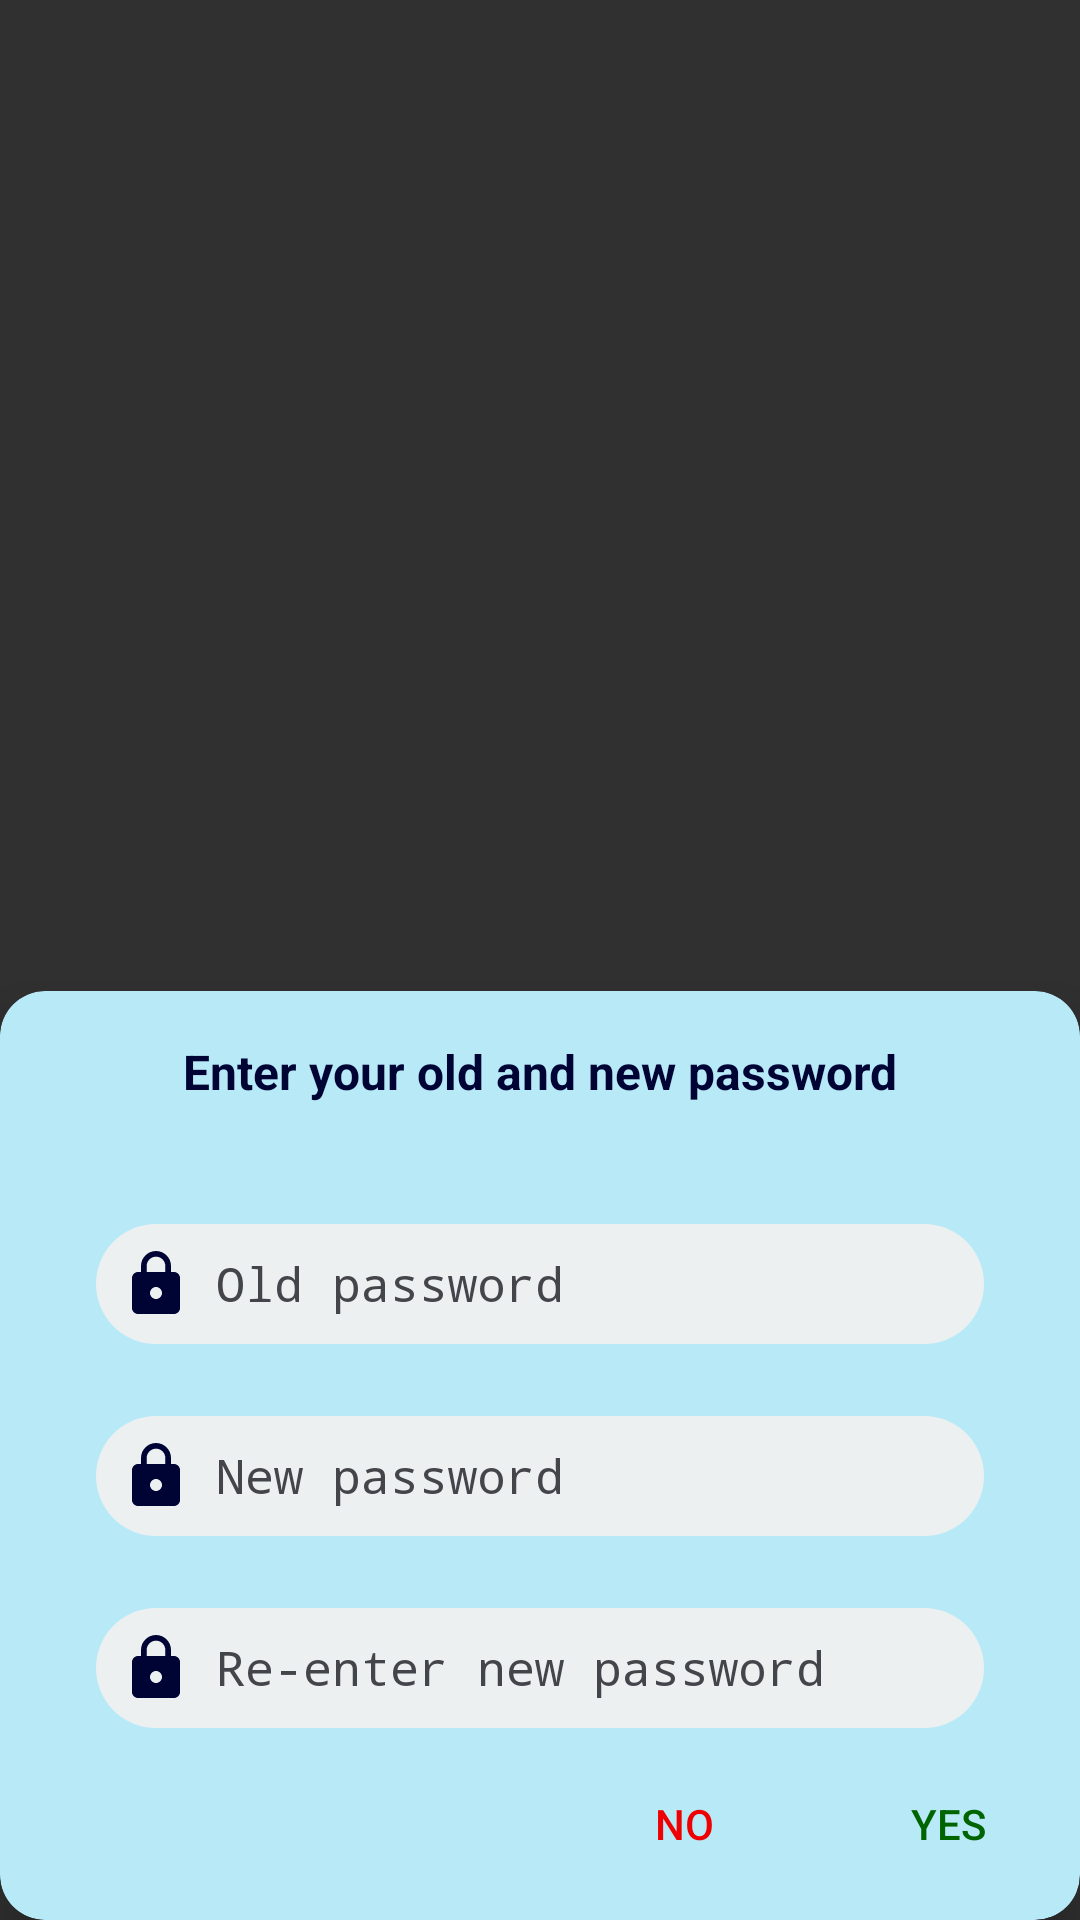

Android layout source for this screen:
<!-- AndroidManifest.xml: application theme Theme.Design.NoActionBar -->
<!-- res/layout/dialog_fragment_change_password.xml -->
<?xml version="1.0" encoding="utf-8"?>
<LinearLayout xmlns:android="http://schemas.android.com/apk/res/android"
    xmlns:app="http://schemas.android.com/apk/res-auto"
    xmlns:tools="http://schemas.android.com/tools"
    android:layout_width="280dp"
    android:layout_height="wrap_content"
    android:layoutDirection="locale"
    android:layout_gravity="center"
    android:focusableInTouchMode="true"
    tools:context=".dialogfragment.ChangePasswordDialogFragment">

        <FrameLayout
            android:layout_width="fill_parent"
            android:layout_height="fill_parent"
            android:background="@android:color/transparent"
            android:orientation="vertical">

            <androidx.cardview.widget.CardView
                android:layout_width="match_parent"
                android:layout_height="wrap_content"
                android:layout_gravity="bottom"
                app:cardBackgroundColor="@color/activity_bg"
                app:cardCornerRadius="15dp"
                app:cardElevation="10dp">

                <LinearLayout
                    android:layout_width="match_parent"
                    android:layout_height="wrap_content"
                    android:orientation="vertical">

                    <TextView
                        style="@style/DialogFragmentBody"
                        android:layout_width="316dp"
                        android:layout_height="wrap_content"
                        android:layout_marginTop="@dimen/margin_16dp"
                        android:text="@string/enter_your_old_and_new_passowrd"
                        android:textColor="@color/darkest_blue"
                        android:textStyle="bold" />

                    <EditText
                        android:id="@+id/txtOldPassword"
                        style="@style/DialogFragmentEditText"
                        android:drawableStart="@drawable/ic_lock"
                        android:hint="@string/old_password"
                        android:inputType="textPassword"
                        android:textColor="@color/darkest_blue"
                        android:textColorHint="@color/editText_Hint_Color"/>

                    <EditText
                        android:id="@+id/txtNewPassword"
                        style="@style/DialogFragmentEditText"
                        android:drawableStart="@drawable/ic_lock"
                        android:hint="@string/new_password"
                        android:textColor="@color/darkest_blue"
                        android:inputType="textPassword"
                        android:textColorHint="@color/editText_Hint_Color"/>

                    <EditText
                        android:id="@+id/txtNewPasswordConfirmation"
                        style="@style/DialogFragmentEditText"
                        android:drawableStart="@drawable/ic_lock"
                        android:hint="@string/reenter_new_password"
                        android:inputType="textPassword"
                        android:textColor="@color/darkest_blue"
                        android:textColorHint="@color/editText_Hint_Color"/>

                    <LinearLayout
                        android:layout_width="wrap_content"
                        android:layout_height="wrap_content"
                        android:layout_gravity="end"
                        android:layout_marginTop="@dimen/margin_8dp"
                        android:layout_marginBottom="@dimen/margin_8dp"
                        android:orientation="horizontal">

                        <Button
                            android:id="@+id/btnCancelChangePassword"
                            style="@style/DialogFragmentButtonCancel" />

                        <Button
                            android:id="@+id/btnChangePassword"
                            style="@style/DialogFragmentButtonOk" />

                    </LinearLayout>
                </LinearLayout>

            </androidx.cardview.widget.CardView>

        </FrameLayout>
    </LinearLayout>
<!-- resources referenced by this layout -->
<resources>
  <color name="activity_bg">#B7E9F7</color>
  <color name="darkest_blue">#000435</color>
  <color name="editText_Hint_Color">#44454B</color>
  <dimen name="margin_16dp">16dp</dimen>
  <dimen name="margin_8dp">8dp</dimen>
  <!-- drawable ic_lock (drawable) -->
  <vector android:height="24dp" android:tint="#000435"
      android:viewportHeight="24" android:viewportWidth="24"
      android:width="24dp" xmlns:android="http://schemas.android.com/apk/res/android">
      <path android:fillColor="@android:color/white" android:pathData="M18,8h-1L17,6c0,-2.76 -2.24,-5 -5,-5S7,3.24 7,6v2L6,8c-1.1,0 -2,0.9 -2,2v10c0,1.1 0.9,2 2,2h12c1.1,0 2,-0.9 2,-2L20,10c0,-1.1 -0.9,-2 -2,-2zM12,17c-1.1,0 -2,-0.9 -2,-2s0.9,-2 2,-2 2,0.9 2,2 -0.9,2 -2,2zM15.1,8L8.9,8L8.9,6c0,-1.71 1.39,-3.1 3.1,-3.1 1.71,0 3.1,1.39 3.1,3.1v2z"/>
  </vector>
  <string name="enter_your_old_and_new_passowrd">Enter your old and new password</string>
  <string name="new_password">New password</string>
  <string name="old_password">Old password</string>
  <string name="reenter_new_password">Re-enter new password</string>
  <style name="DialogFragmentBody">
          <item name="android:layout_width">wrap_content</item>
          <item name="android:layout_height">wrap_content</item>
          <item name="android:layout_gravity">center</item>
          <item name="android:gravity">center</item>
          <item name="android:layout_marginTop">@dimen/margin_48dp</item>
          <item name="android:layout_marginStart">@dimen/margin_32dp</item>
          <item name="android:layout_marginEnd">@dimen/margin_32dp</item>
          <item name="android:layout_marginBottom">@dimen/margin_16dp</item>
          <item name="android:textSize">@dimen/text_size_16sp</item>
      </style>
  <style name="DialogFragmentButtonCancel">
          <item name="android:layout_width">wrap_content</item>
          <item name="android:layout_height">wrap_content</item>
          <item name="android:textAllCaps">false</item>
          <item name="android:background">@android:color/transparent</item>
          <item name="android:text">@string/cancel</item>
          <item name="android:textColor">@color/red</item>
      </style>
  <style name="DialogFragmentButtonOk">
          <item name="android:layout_width">wrap_content</item>
          <item name="android:layout_height">wrap_content</item>
          <item name="android:textAllCaps">false</item>
          <item name="android:background">@android:color/transparent</item>
          <item name="android:text">@string/ok</item>
          <item name="android:textColor">@color/green</item>
      </style>
  <dimen name="margin_48dp">48dp</dimen>
  <dimen name="margin_32dp">32dp</dimen>
  <dimen name="text_size_16sp">16sp</dimen>
  <string name="cancel">NO</string>
  <color name="red">#ee0003</color>
  <string name="ok">YES</string>
  <color name="green">#006400</color>
  <dimen name="margin_24dp">24dp</dimen>
  <!-- drawable edit_text_rounded (drawable) -->
  <?xml version="1.0" encoding="utf-8"?>
  <shape xmlns:android="http://schemas.android.com/apk/res/android"
      android:shape="rectangle">
      <solid android:color="@color/cloud" />
      <corners android:radius="50dp" />
  </shape>
  <dimen name="padding_8dp">8dp</dimen>
  <color name="cloud">#ecf0f1</color>
</resources>
